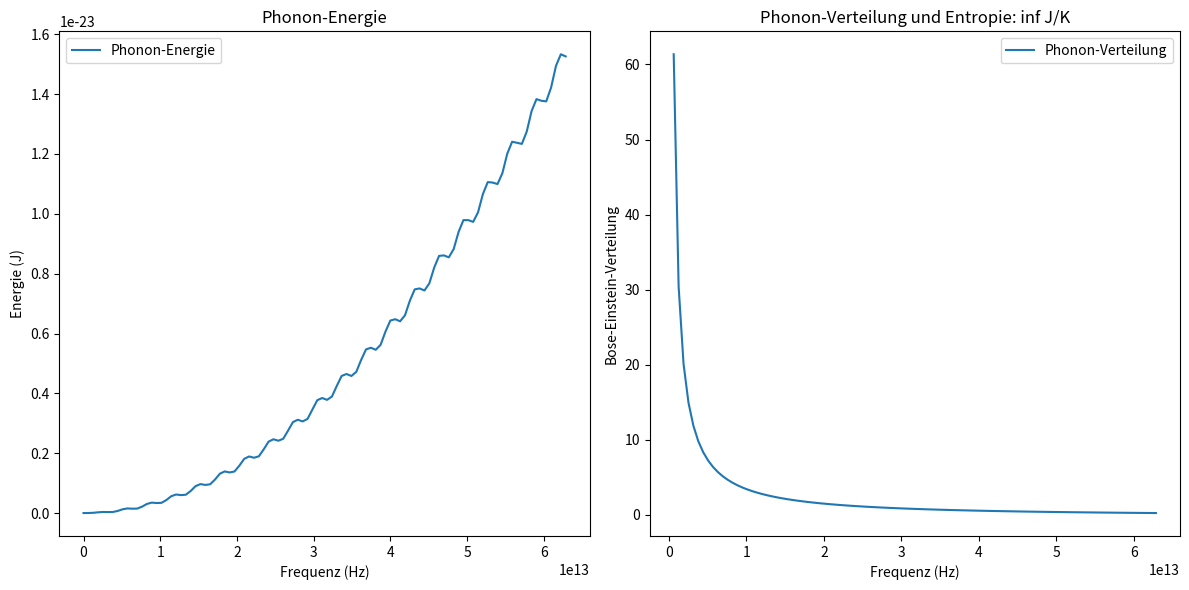

Write the Python code that produced this figure.
import numpy as np
import matplotlib.pyplot as plt
#© Dominic Schu, 2025 – Alle Rechte vorbehalten.
# Konstanten
k_B = 1.38e-23  # Boltzmann-Konstante in J/K
hbar = 1.0545718e-34  # Reduziertes Plancksches Wirkungsquantum in J*s
m = 4.65e-26  # Masse eines Atoms (für z.B. Aluminium) in kg
omega_0 = 2 * np.pi * 1e13  # Eigenfrequenz des Systems in Hz
alpha = 1e-10  # Kopplungskonstante in N/m
T = 300  # Temperatur in Kelvin

# Gitterparameter
N = 100  # Anzahl der Atome im Gitter
L = 1e-9  # Länge des Gitters in Metern
dx = L / N  # Abstand zwischen benachbarten Atomen

# Zeit und Amplituden
t = np.linspace(0, 1e-12, 500)  # Zeit in Sekunden
A = np.sin(omega_0 * t)  # Schwingungsamplitude

# Berechnung der Phonon-Frequenzen und Energie
omega = np.linspace(0, 2 * np.pi * 1e13, N)  # Frequenzen der Phononen
omega_t = np.outer(omega, t)  # Erstellen eines 2D-Arrays von Frequenzen und Zeiten

# Schwingungsamplitude für jede Frequenz und Zeit
A_t = np.sin(omega_t)

# Phonon-Energie
phonon_energy = 0.5 * m * omega_t**2 * A_t**2  # Phonon-Energie

# Berechnung der Entropie aus der Bose-Einstein-Verteilung
def bose_einstein_distribution(omega, T):
    return 1 / (np.exp(hbar * omega / (k_B * T)) - 1)

phonon_distribution = bose_einstein_distribution(omega, T)
entropy = k_B * np.sum(phonon_distribution * np.log(phonon_distribution))  # Entropie

# Sicherstellen, dass die Log-Datei erstellt wird
log_file_path = 'log.txt'
try:
    with open(log_file_path, 'w') as log_file:
        log_file.write("Berechnete Phonon-Energie und Entropie\n")
        log_file.write("--------------------------------------------------\n")
        log_file.write(f"Temperatur T: {T} K\n")
        log_file.write(f"Berechnete Entropie des Systems: {entropy:.2e} J/K\n")
        log_file.write("--------------------------------------------------\n")
        log_file.write("Phonon-Energie:\n")
        log_file.write(f"{phonon_energy}\n")
        log_file.write("--------------------------------------------------\n")
        log_file.write("Phonon-Verteilung:\n")
        log_file.write(f"{phonon_distribution}\n")
        log_file.write("--------------------------------------------------\n")
    print(f"Log-Datei erfolgreich erstellt: {log_file_path}")
except Exception as e:
    print(f"Fehler beim Schreiben der Log-Datei: {e}")

# Visualisierung der Phonon-Energie und Entropie
plt.figure(figsize=(12, 6))

# Subplot für Phonon-Energie
plt.subplot(1, 2, 1)
plt.plot(omega, np.mean(phonon_energy, axis=1), label="Phonon-Energie")
plt.title("Phonon-Energie")
plt.xlabel("Frequenz (Hz)")
plt.ylabel("Energie (J)")
plt.legend()

# Subplot für Entropie
plt.subplot(1, 2, 2)
plt.plot(omega, phonon_distribution, label="Phonon-Verteilung")
plt.title(f"Phonon-Verteilung und Entropie: {entropy:.2e} J/K")
plt.xlabel("Frequenz (Hz)")
plt.ylabel("Bose-Einstein-Verteilung")
plt.legend()

plt.tight_layout()
plt.show()

print(f"Berechnete Entropie des Systems: {entropy:.2e} J/K")
